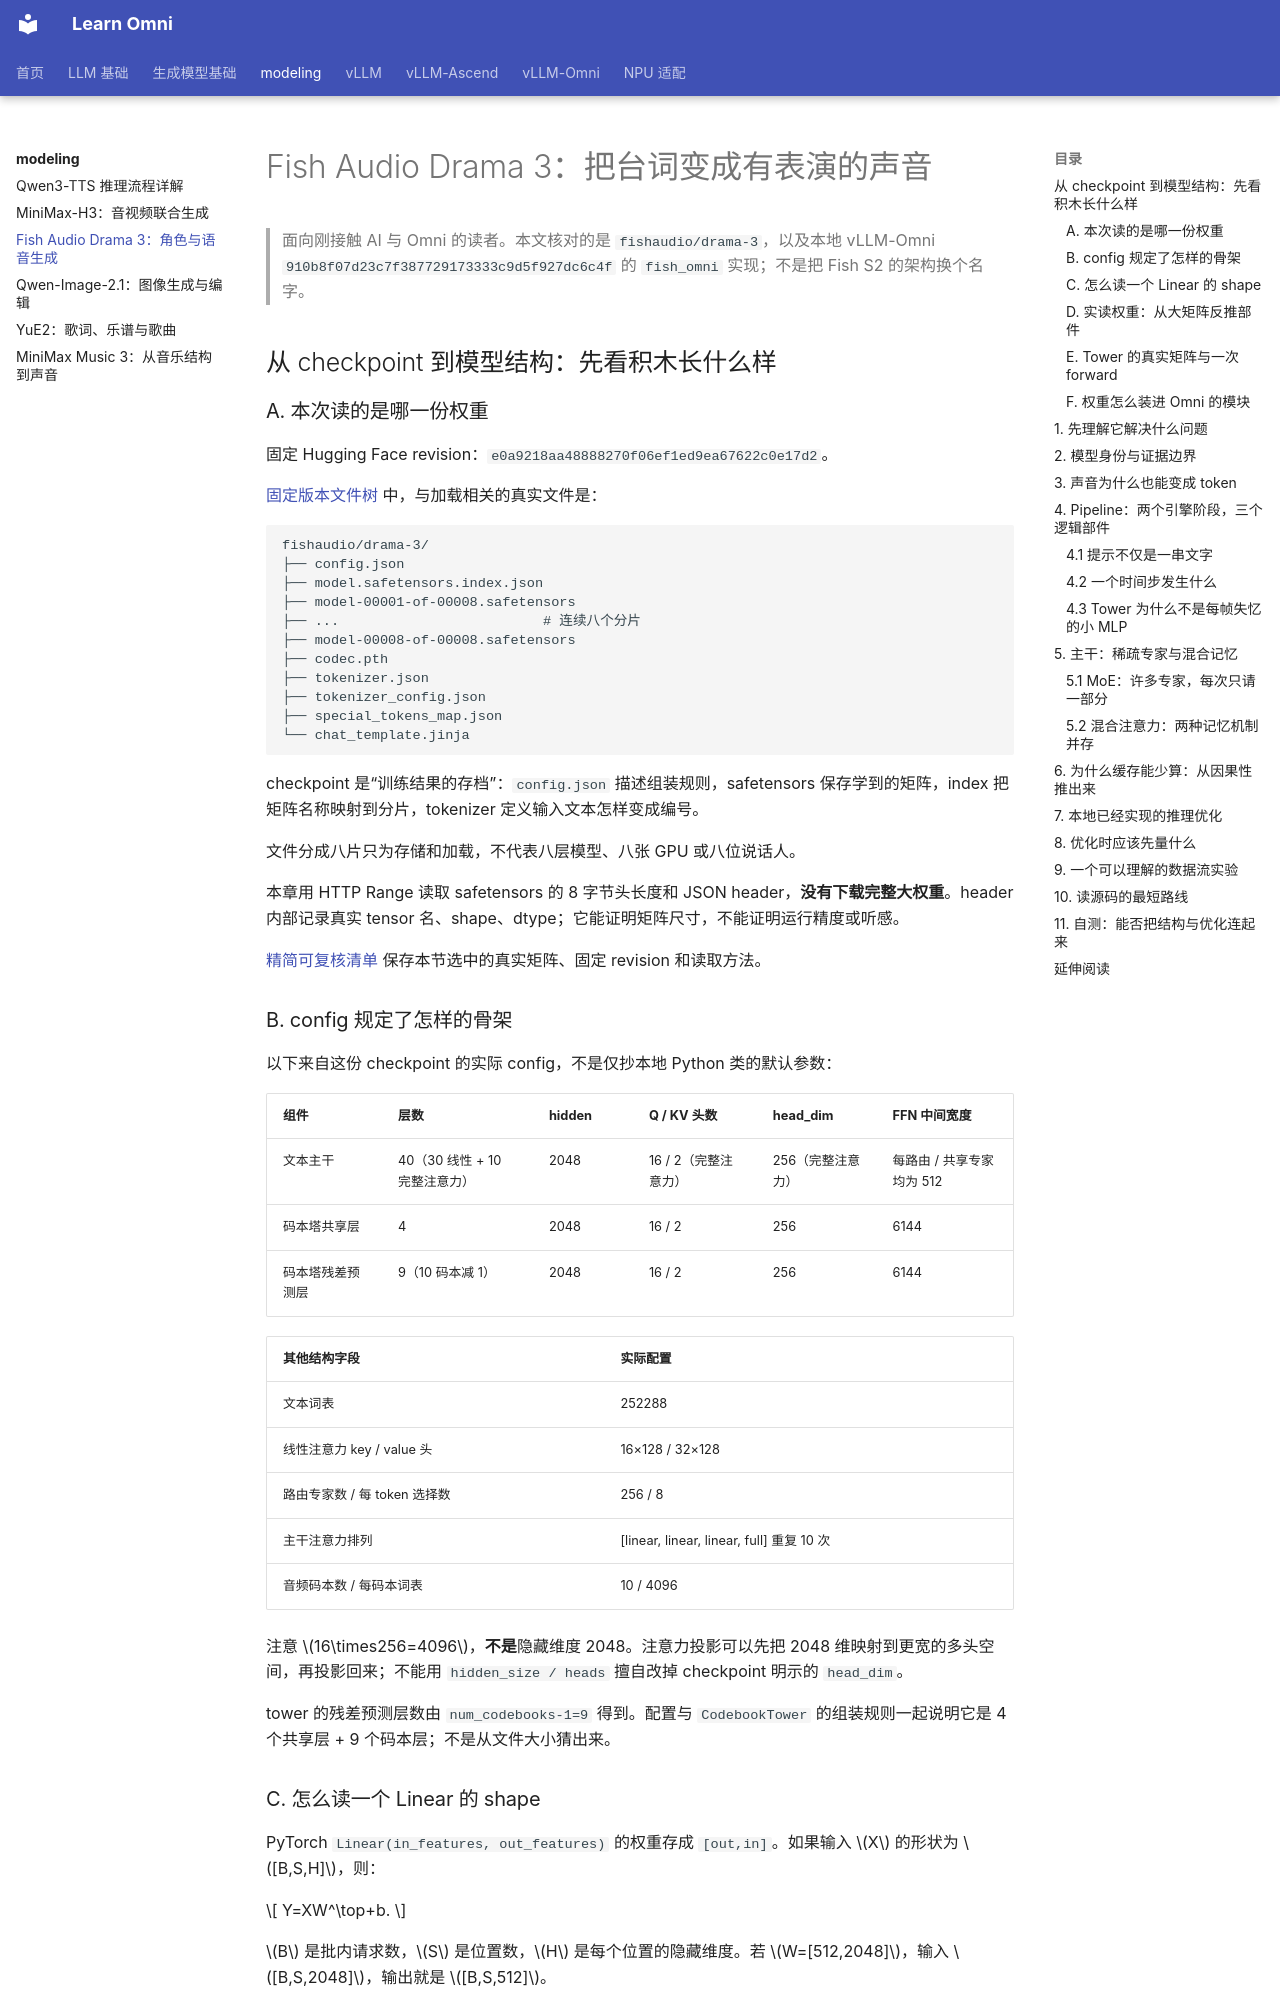

repository: FayeSpica/learn-omni · page: modeling/fishaudio-drama3/index.html · generator: mkdocs

# Fish Audio Drama 3：把台词变成有表演的声音

> 面向刚接触 AI 与 Omni 的读者。本文核对的是 `fishaudio/drama-3`，以及本地 vLLM-Omni `910b8f07d23c7f387729173333c9d5f927dc6c4f` 的 `fish_omni` 实现；不是把 Fish S2 的架构换个名字。

## 从 checkpoint 到模型结构：先看积木长什么样

### A. 本次读的是哪一份权重

固定 Hugging Face revision：`e0a9218aa48888270f06ef1ed9ea67622c0e17d2`。

[固定版本文件树](https://huggingface.co/fishaudio/drama-3/tree/e0a9218aa48888270f06ef1ed9ea67622c0e17d2) 中，与加载相关的真实文件是：

```text
fishaudio/drama-3/
├── config.json
├── model.safetensors.index.json
├── model-00001-of-00008.safetensors
├── ...                         # 连续八个分片
├── model-00008-of-00008.safetensors
├── codec.pth
├── tokenizer.json
├── tokenizer_config.json
├── special_tokens_map.json
└── chat_template.jinja
```

checkpoint 是“训练结果的存档”：`config.json` 描述组装规则，safetensors 保存学到的矩阵，index 把矩阵名称映射到分片，tokenizer 定义输入文本怎样变成编号。

文件分成八片只为存储和加载，不代表八层模型、八张 GPU 或八位说话人。

本章用 HTTP Range 读取 safetensors 的 8 字节头长度和 JSON header，**没有下载完整大权重**。header 内部记录真实 tensor 名、shape、dtype；它能证明矩阵尺寸，不能证明运行精度或听感。

[精简可复核清单](checkpoints/fishaudio-drama3.json) 保存本节选中的真实矩阵、固定 revision 和读取方法。

### B. config 规定了怎样的骨架

以下来自这份 checkpoint 的实际 config，不是仅抄本地 Python 类的默认参数：

| 组件 | 层数 | hidden | Q / KV 头数 | head_dim | FFN 中间宽度 |
| --- | --- | --- | --- | --- | --- |
| 文本主干 | 40（30 线性 + 10 完整注意力） | 2048 | 16 / 2（完整注意力） | 256（完整注意力） | 每路由 / 共享专家均为 512 |
| 码本塔共享层 | 4 | 2048 | 16 / 2 | 256 | 6144 |
| 码本塔残差预测层 | 9（10 码本减 1） | 2048 | 16 / 2 | 256 | 6144 |

| 其他结构字段 | 实际配置 |
| --- | --- |
| 文本词表 | 252288 |
| 线性注意力 key / value 头 | 16×128 / 32×128 |
| 路由专家数 / 每 token 选择数 | 256 / 8 |
| 主干注意力排列 | [linear, linear, linear, full] 重复 10 次 |
| 音频码本数 / 每码本词表 | 10 / 4096 |

注意 $16\times256=4096$，**不是**隐藏维度 2048。注意力投影可以先把 2048 维映射到更宽的多头空间，再投影回来；不能用 `hidden_size / heads` 擅自改掉 checkpoint 明示的 `head_dim`。

tower 的残差预测层数由 `num_codebooks-1=9` 得到。配置与 `CodebookTower` 的组装规则一起说明它是 4 个共享层 + 9 个码本层；不是从文件大小猜出来。

### C. 怎么读一个 Linear 的 shape

PyTorch `Linear(in_features, out_features)` 的权重存成 `[out,in]`。如果输入 $X$ 的形状为 $[B,S,H]$，则：

$$
Y=XW^\top+b.
$$

$B$ 是批内请求数，$S$ 是位置数，$H$ 是每个位置的隐藏维度。若 $W=[512,2048]$，输入 $[B,S,2048]$，输出就是 $[B,S,512]$。

实际 vLLM 经常把不同请求的 token 打包成 `[rows,H]`，而不是保持矩形 `[B,S,H]`；线性变换最后一维的规则相同。

Embedding 权重 `[vocab,H]` 则像查字典：输入整数 `[B,S]`，查出 `[B,S,H]`，不是把编号本身拿去做矩阵乘法。
